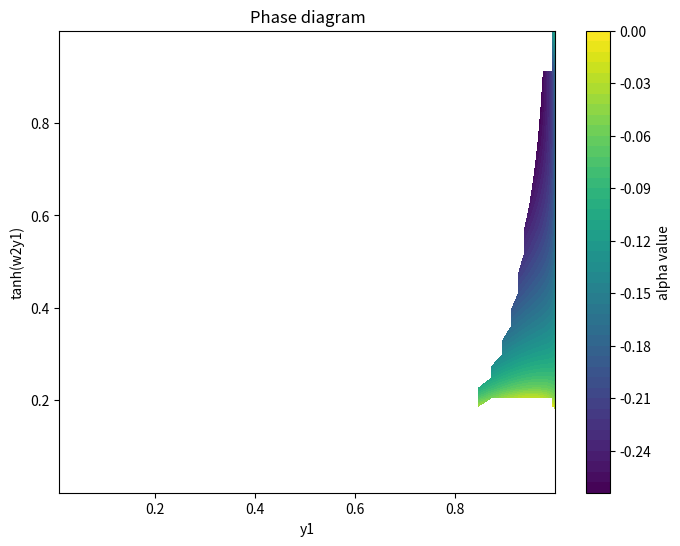

Python code for this plot:
import numpy as np
import matplotlib.pyplot as plt
from scipy.special import genlaguerre

def generate_laguerre_polynomials(num_terms):
    # Generate Laguerre polynomials up to the specified number of terms
    laguerre_polynomials = [genlaguerre(n - 1, 1) for n in range(1, num_terms + 1)]
    return laguerre_polynomials

def hinv(hx, laguerre_polynomials, num_terms=100):
    logeps = np.zeros_like(hx)  # Initialize eps as an array of zeros with the same shape as hx

    # Conditions for different ranges of hx
    cond1 = hx < 1.076
    cond2 = hx > 5
    cond3 = ~cond1 & ~cond2  # hx between 1.06 and 5

    # Apply the first condition
    logeps[cond1] = np.log(1 - np.sqrt(((637875 * hx[cond1] + np.sqrt((637875 * hx[cond1] - 557172)**2 + 5833096416) - 557172)**(1/3) / (45 * 2**(1/3)) - (126 * 2**(1/3)) / (5 * (637875 * hx[cond1] + np.sqrt((637875 * hx[cond1] - 557172)**2 + 5833096416) - 557172)**(1/3)) - 7/15)))

    # Apply the second condition
    logeps[cond2] = np.log(2) - 2 * hx[cond2]

    # Apply the third condition using a vectorized approach
    hx_cond3 = hx[cond3]
    logeps_cond3 = np.zeros_like(hx_cond3)
    for n in range(num_terms):
        L_n_minus_1_1 = laguerre_polynomials[n]  # Use precomputed Laguerre polynomial
        term = -(-1) ** (n + 1) * (2 * np.exp(-2 * hx_cond3 * (n + 1)) / (n + 1)) * L_n_minus_1_1(4 * hx_cond3 * (n + 1))
        logeps_cond3 += term
    logeps_cond3 = np.log(logeps_cond3)
    logeps[cond3] = logeps_cond3

    return logeps
def hvoinv(A,B, laguerre_polynomials, num_terms=100):
    A = np.asarray(A)
    B = np.asarray(B)
    c1=1/(A-B)
    c2=-(A+B)/(A-B)
    x=-c1
    for k in range(num_terms):
        L_k_minus_1_1 = laguerre_polynomials[k]  # Use precomputed Laguerre polynomial
        term = -(c2) ** (k+1) * ((c1-c1/c2)* np.exp(-(k+1)*c1) /(k+1)) * L_k_minus_1_1((k+1)*c1-(k+1)*c1/c2)
        x += term
    z=A*x/(1-B*x)
    z=np.asarray(z)

    cond1 = abs(z/A)<0.8

    A=A[cond1]
    B=B[cond1]
    z[cond1] = ((-16 * A ** 3 + np.sqrt((-16 * A ** 3 - 432 * A * B ** 2 + 324 * B ** 2) ** 2 + 4 * (36 * B ** 2 - 4 * A ** 2) ** 3) - 432 * A * B ** 2 + 324 * B ** 2) ** (1 / 3) / (6 * 2 ** (1 / 3) * B) -(36 * B ** 2 - 4 * A ** 2) / (3 * 2 ** (2 / 3) * B * (-16 * A ** 3 + np.sqrt((-16 * A ** 3 - 432 * A * B ** 2 + 324 * B ** 2) ** 2 + 4 * (36 * B ** 2 - 4 * A ** 2) ** 3) - 432 * A * B ** 2 + 324 * B ** 2) ** (1 / 3)) -A / (3 * B))
    return z

# Generate Laguerre polynomials
num_terms = 100
laguerre_polynomials = generate_laguerre_polynomials(num_terms)
z=-0.01
A=0.2
B=-A/z+1/np.log((1+z)/(1-z))
print(B)
# print(hvoinv(A,B, laguerre_polynomials))


x=0.1
hx=np.arctanh(x)/x
# print(1-np.exp(hinv(hx, laguerre_polynomials)))


#Specify parameters
N1=10
# Define the range and number of points for y1 and w2
y1_values = 1-np.logspace(-8, np.log10(0.99), 100)
tanhy1w2_values = np.logspace(-4, -0.0001, 100)

# Create the grid
Y1, tanhY1W2 = np.meshgrid(y1_values, tanhy1w2_values)

y1=Y1
w2=np.arctanh(tanhY1W2)/ Y1

y2=np.tanh(np.arctanh(y1)/N1)
y3=(1 + w2) / (1/y1 + w2/y2)
w3 = ((1 + y1) * y3) / (y1 * (1 + y3)) + (w2 * (1 + y2) * y3) / (y2 * (1 + y3))

term25 = (1 / y1) + (w2 / y2) + 0.5 * np.sqrt((1 + y1) / y1 + w2 * (1 + y2) / y2) * np.sqrt((1 - y1) / y1 + w2 * (1 - y2) / y2)
term26= (1+y2)/(1-y2)
term27= ((1 + y1) / y1 + w2 * (1 + y2) / y2) / ((1 - y1) / y1 + w2 * (1 - y2) / y2)


h = (3 * (1 / N1 - 1) - term25 * (np.log(term26) + np.log(term27)))


A=-((3 * (1 + w2 + w3)) / 2)/h
B=((-3 * (1/y1 + w2 / y2 + w3 / y3) /2)+2*term25)/h


z=hvoinv(A,B, laguerre_polynomials)

# print(z)
#
# print((A+B*z)*np.log((1+z)/(1-z))-z)



beta1=2*z/(y1*(1+w2+w3+z/y1+w2*z/y2+w3*z/y3))
beta2=2*z*w2/(y2*(1+w2+w3+z/y1+w2*z/y2+w3*z/y3))
beta3=2*z*w3/(y3*(1+w2+w3+z/y1+w2*z/y2+w3*z/y3))

# SIGN ERROR FIXED
phi1A=0.5*beta1*(1+y1)
phi1B=0.5*beta1*(1-y1)

phi2A=0.5*beta2*(1+y2)
phi2B=0.5*beta2*(1-y2)

phi3A=0.5*beta3*(1+y3)
phi3B=0.5*beta3*(1-y3)

alpha=((1/N1 - 1) * (phi1A - phi1B) - np.log((1 - 2*phi1A - 2*phi2A) / (1 - 2*phi1B - 2*phi2B)))/(np.sqrt(2) * ((phi1A + phi2A)**(3/2) - (phi1B + phi2B)**(3/2)))

# Define the contour level to highlight
highlight_level = 4

# Plot the grid using a heatmap
plt.figure(figsize=(8, 6))
plt.contourf(Y1, tanhY1W2, alpha, levels=50, cmap='viridis')
# Highlight the specific contour level
#highlight_contour = plt.contour(Y1, tanhY1W2, alpha, levels=[highlight_level*0.99,highlight_level, highlight_level*1.01], colors='red', linewidths=2)

plt.colorbar(label='alpha value')
plt.xlabel('y1')
plt.ylabel('tanh(w2y1)')
plt.title('Phase diagram')
plt.show()